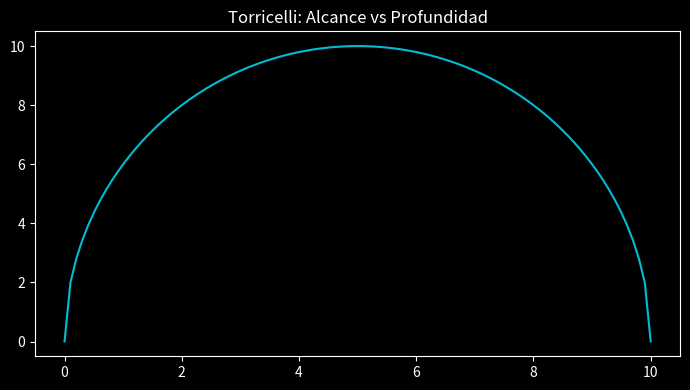
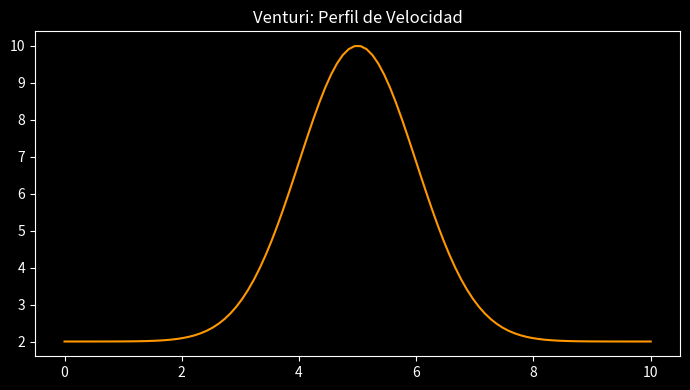
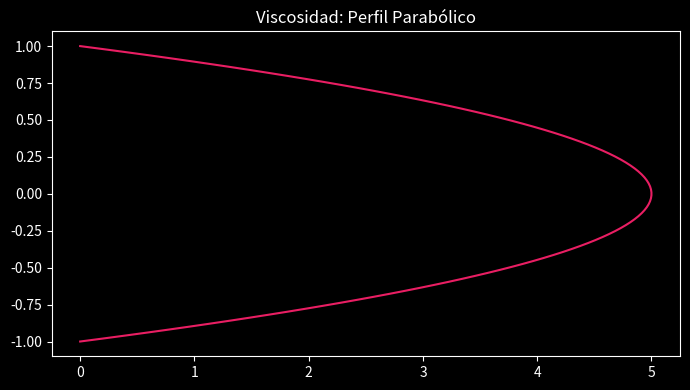

Python code for these plots, in order:
import os
import matplotlib.pyplot as plt
import numpy as np

RUTA = os.path.join("docs", "assets", "Imagenes-5")
os.makedirs(RUTA, exist_ok=True)
plt.style.use("dark_background")

# 1. Torricelli
h = np.linspace(0, 10, 100)
R = 2 * np.sqrt(h * (10 - h))
plt.figure(figsize=(7, 4))
plt.plot(h, R, color="#00bcd4")
plt.title("Torricelli: Alcance vs Profundidad")
plt.tight_layout()
plt.savefig(os.path.join(RUTA, "grafico_torricelli_alcance.png"), dpi=300)
plt.close()

# 2. Venturi
x = np.linspace(0, 10, 100)
v = 2.0 + 8.0 * np.exp(-((x - 5.0) ** 2) / 2.0)
plt.figure(figsize=(7, 4))
plt.plot(x, v, color="#ff9800")
plt.title("Venturi: Perfil de Velocidad")
plt.tight_layout()
plt.savefig(
    os.path.join(RUTA, "grafico_venturi_presion_velocidad.png"), dpi=300
)
plt.close()

# 3. Viscosidad
y = np.linspace(-1, 1, 100)
v_visc = 5.0 * (1 - y**2)
plt.figure(figsize=(7, 4))
plt.plot(v_visc, y, color="#e91e63")
plt.title("Viscosidad: Perfil Parabólico")
plt.tight_layout()
plt.savefig(os.path.join(RUTA, "grafico_perfil_viscosidad.png"), dpi=300)
plt.close()
